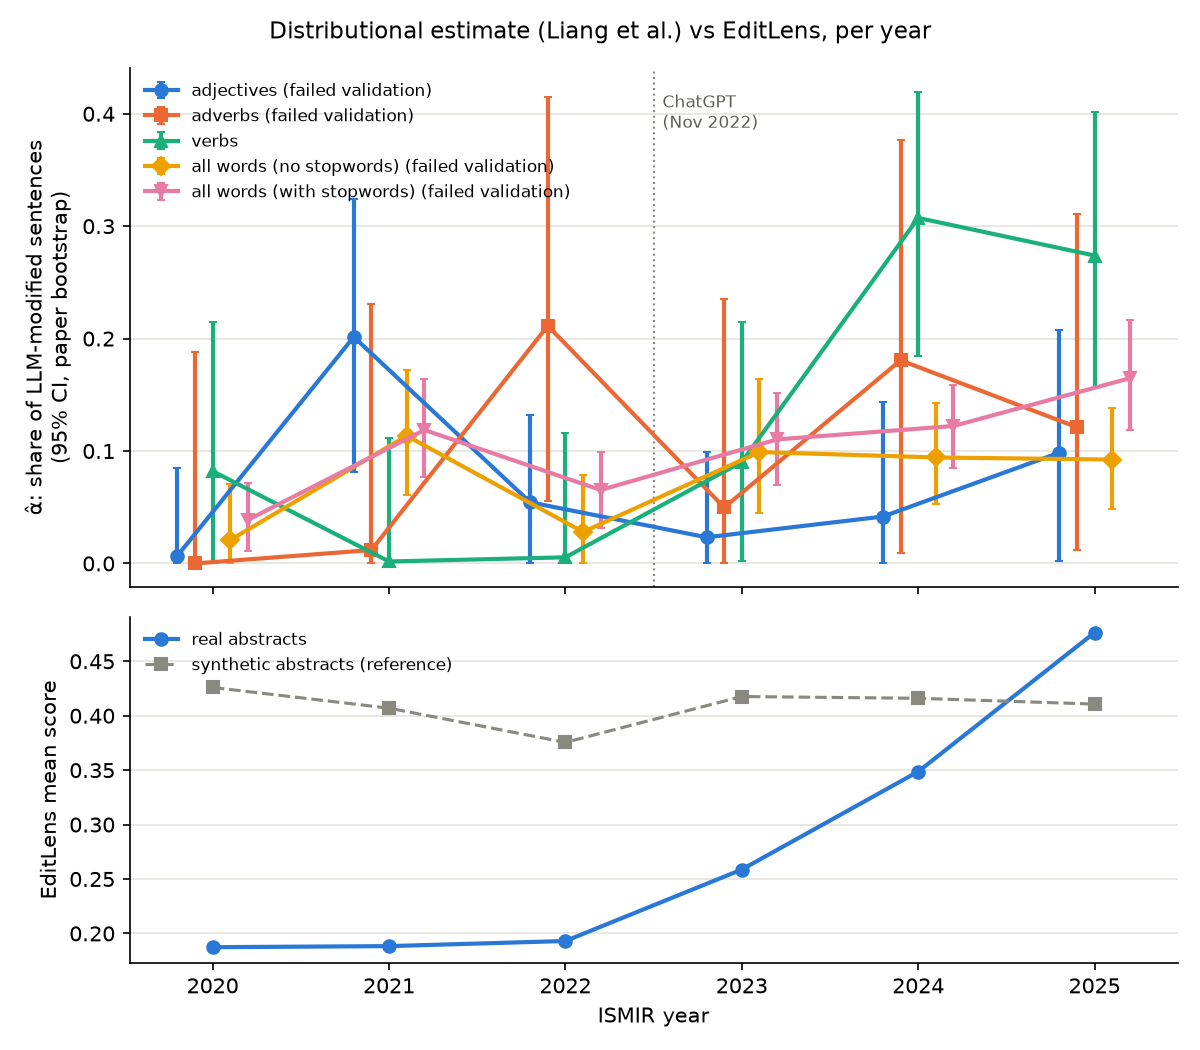

The data file committed next to this chart (first rows):
year, variant, alpha_hat, ci_low, ci_high, alpha_fit_A, alpha_fit_B, n_sentences, n_papers, vocab_size_A, vocab_size_B, passed_validation
2020, adj, 0.006817, 0.0, 0.08496, 0.01363, 0.0, 818, 115, 136, 141, False
2021, adj, 0.2015, 0.08154, 0.3242, 0.2178, 0.1852, 748, 104, 136, 141, False
2022, adj, 0.05439, 0.0, 0.132, 0.1088, 0.0, 820, 113, 136, 141, False
2023, adj, 0.02326, 0.0, 0.09945, 0.04652, 0.0, 717, 100, 136, 141, False
2024, adj, 0.0417, 0.0, 0.1437, 0.03916, 0.04424, 890, 122, 136, 141, False
2025, adj, 0.09855, 0.002434, 0.208, 0.09377, 0.1033, 720, 99, 136, 141, False
2020, adv, 0.0, 0.0, 0.1881, 0.0, 0.0, 818, 115, 30, 35, False
2021, adv, 0.01192, 0.0, 0.2312, 0.0, 0.02384, 748, 104, 30, 35, False
2022, adv, 0.2114, 0.05569, 0.4149, 0.2363, 0.1865, 820, 113, 30, 35, False
2023, adv, 0.04978, 0.0, 0.2353, 0.0, 0.09957, 717, 100, 30, 35, False
2024, adv, 0.1807, 0.00946, 0.3764, 0.1486, 0.2127, 890, 122, 30, 35, False
2025, adv, 0.1212, 0.01228, 0.3108, 0.1716, 0.07076, 720, 99, 30, 35, False
2020, verb, 0.08207, 0.0, 0.2148, 0.1411, 0.02302, 818, 115, 94, 100, True
2021, verb, 0.001738, 0.0, 0.1119, 0.0, 0.003476, 748, 104, 94, 100, True
2022, verb, 0.005459, 0.0, 0.1164, 0.01092, 0.0, 820, 113, 94, 100, True
2023, verb, 0.09022, 0.002037, 0.2143, 0.1026, 0.07786, 717, 100, 94, 100, True
2024, verb, 0.3073, 0.1846, 0.4198, 0.3231, 0.2915, 890, 122, 94, 100, True
2025, verb, 0.2738, 0.1564, 0.4013, 0.326, 0.2217, 720, 99, 94, 100, True
2020, all, 0.02087, 0.0, 0.07048, 0.02276, 0.01899, 818, 115, 571, 580, False
2021, all, 0.1135, 0.06089, 0.1719, 0.02292, 0.2041, 748, 104, 571, 580, False
2022, all, 0.02806, 0.0, 0.07847, 0.01401, 0.0421, 820, 113, 571, 580, False
2023, all, 0.0991, 0.04524, 0.1642, 0.07558, 0.1226, 717, 100, 571, 580, False
2024, all, 0.09426, 0.05324, 0.1431, 0.05937, 0.1292, 890, 122, 571, 580, False
2025, all, 0.09241, 0.04859, 0.1383, 0.08227, 0.1026, 720, 99, 571, 580, False
2020, allstop, 0.03874, 0.01128, 0.07146, 0.02378, 0.0537, 818, 115, 674, 693, False
2021, allstop, 0.1188, 0.07662, 0.1643, 0.06863, 0.1689, 748, 104, 674, 693, False
2022, allstop, 0.06534, 0.03195, 0.09876, 0.03646, 0.09422, 820, 113, 674, 693, False
2023, allstop, 0.1103, 0.07005, 0.1512, 0.09093, 0.1297, 717, 100, 674, 693, False
2024, allstop, 0.1223, 0.08462, 0.1584, 0.101, 0.1436, 890, 122, 674, 693, False
2025, allstop, 0.1648, 0.1187, 0.2169, 0.146, 0.1835, 720, 99, 674, 693, False
